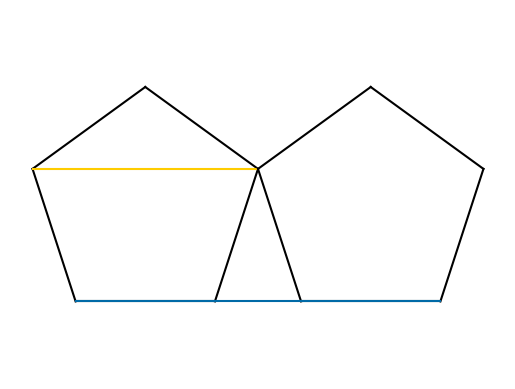

Python code for this plot:
import numpy as np
import matplotlib.pyplot as plt

def penta():
    l = np.sqrt(200**2/(2*(1-np.cos(2*np.pi/5))))
    vertices = np.array([[l*np.cos(np.pi/10),l*np.sin(np.pi/10)], [l*np.cos(np.pi/10 + 2*np.pi/5),l*np.sin(np.pi/10 + 2*np.pi/5)], [l*np.cos(np.pi/10 + 4*np.pi/5),l*np.sin(np.pi/10 + 4*np.pi/5)], [l*np.cos(np.pi/10 + 6*np.pi/5),l*np.sin(np.pi/10 + 6*np.pi/5)], [l*np.cos(np.pi/10 + 8*np.pi/5),l*np.sin(np.pi/10 + 8*np.pi/5)]])

    return vertices

def penta2():
    l = np.sqrt(200**2/(2*(1-np.cos(2*np.pi/5))))
    phi = (np.sqrt(5) + 1)/2
    x = 200 * phi
    vertices2 = np.array([[l*np.cos(np.pi/10) + x,l*np.sin(np.pi/10)], [l*np.cos(np.pi/10 + 2*np.pi/5) + x,l*np.sin(np.pi/10 + 2*np.pi/5)], [l*np.cos(np.pi/10 + 4*np.pi/5) + x,l*np.sin(np.pi/10 + 4*np.pi/5)], [l*np.cos(np.pi/10 + 6*np.pi/5) + x,l*np.sin(np.pi/10 + 6*np.pi/5)], [l*np.cos(np.pi/10 + 8*np.pi/5) + x,l*np.sin(np.pi/10 + 8*np.pi/5)]])

    return vertices2

def plot():
    vertices = penta()
    vertices2 = penta2()
    plt.plot([vertices[0][0], vertices[1][0]], [vertices[0][1], vertices[1][1]], 'k-')
    plt.plot([vertices[1][0], vertices[2][0]], [vertices[1][1], vertices[2][1]], 'k-')
    plt.plot([vertices[2][0], vertices[3][0]], [vertices[2][1], vertices[3][1]], 'k-')
    plt.plot([vertices[3][0], vertices[4][0]], [vertices[3][1], vertices[4][1]], 'k-')
    plt.plot([vertices[0][0], vertices[4][0]], [vertices[0][1], vertices[4][1]], 'k-')
    plt.plot([vertices[2][0], vertices[0][0]], [vertices[2][1], vertices[0][1]], color=(254 / 255, 204 / 255, 0 / 255), linestyle='-')

    plt.plot([vertices2[0][0], vertices2[1][0]], [vertices2[0][1], vertices2[1][1]], 'k-')
    plt.plot([vertices2[1][0], vertices2[2][0]], [vertices2[1][1], vertices2[2][1]], 'k-')
    plt.plot([vertices2[2][0], vertices2[3][0]], [vertices2[2][1], vertices2[3][1]], 'k-')
    plt.plot([vertices2[3][0], vertices2[4][0]], [vertices2[3][1], vertices2[4][1]], 'k-')
    plt.plot([vertices2[0][0], vertices2[4][0]], [vertices2[0][1], vertices2[4][1]], 'k-')

    plt.plot([vertices[3][0], vertices2[4][0]], [vertices[3][1], vertices2[4][1]], color = (0 / 255, 106 / 255, 167 / 255), linestyle='-')

    plt.axis('equal')
    plt.axis('off')
    plt.show()


plot()